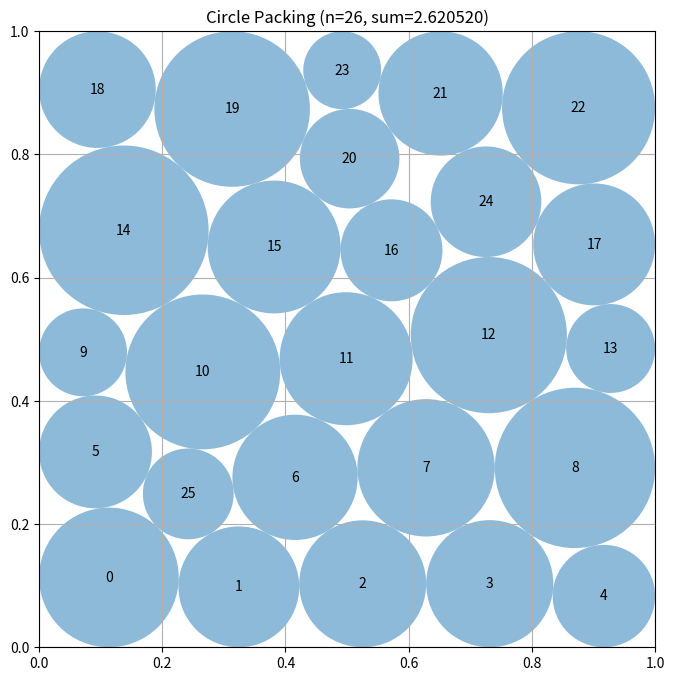

Python code for this plot:
# EVOLVE-BLOCK-START
"""SLSQP optimization with LP-based optimal radius computation for n=26 circles."""
import numpy as np
from scipy.optimize import minimize, linprog

def construct_packing():
    """SLSQP optimizes positions, then LP computes globally optimal radii."""
    n = 26
    best_sum, best_centers = 0, None
    
    def objective(x):
        return -np.sum(x[2::3])
    
    cons = []
    for i in range(n):
        for j in range(i+1, n):
            cons.append({'type': 'ineq', 'fun': lambda x, i=i, j=j: 
                np.sqrt((x[3*i]-x[3*j])**2+(x[3*i+1]-x[3*j+1])**2)-x[3*i+2]-x[3*j+2]})
        cons.extend([{'type': 'ineq', 'fun': lambda x, i=i: x[3*i]-x[3*i+2]},
                     {'type': 'ineq', 'fun': lambda x, i=i: x[3*i+1]-x[3*i+2]},
                     {'type': 'ineq', 'fun': lambda x, i=i: 1-x[3*i]-x[3*i+2]},
                     {'type': 'ineq', 'fun': lambda x, i=i: 1-x[3*i+1]-x[3*i+2]}])
    
    bounds = [(0.02, 0.98), (0.02, 0.98), (0.01, 0.20)] * n
    
    for r_base in [0.088, 0.092, 0.096, 0.10]:
        x0 = hex_start(n, r_base)
        try:
            res = minimize(objective, x0, method='SLSQP', bounds=bounds, constraints=cons,
                          options={'maxiter': 1200, 'ftol': 1e-11})
            s = np.sum(res.x[2::3])
            if s > best_sum:
                best_sum, best_centers = s, np.array([[res.x[3*i], res.x[3*i+1]] for i in range(n)])
        except: pass
    
    for seed in [42, 123, 456, 789]:
        np.random.seed(seed)
        x0 = np.column_stack([np.random.uniform(0.05, 0.95, n),
            np.random.uniform(0.05, 0.95, n), np.random.uniform(0.07, 0.12, n)]).flatten()
        try:
            res = minimize(objective, x0, method='SLSQP', bounds=bounds, constraints=cons,
                          options={'maxiter': 1200, 'ftol': 1e-11})
            s = np.sum(res.x[2::3])
            if s > best_sum:
                best_sum, best_centers = s, np.array([[res.x[3*i], res.x[3*i+1]] for i in range(n)])
        except: pass
    
    if best_centers is None:
        x0 = hex_start(n, 0.095)
        res = minimize(objective, x0, method='SLSQP', bounds=bounds, constraints=cons,
                      options={'maxiter': 1200, 'ftol': 1e-11})
        best_centers = np.array([[res.x[3*i], res.x[3*i+1]] for i in range(n)])
    
    radii = lp_optimal_radii(best_centers)
    return best_centers, radii, np.sum(radii)

def hex_start(n, r):
    c = np.zeros((n, 2))
    dx, dy = 2*r, r*np.sqrt(3)
    idx, row, y = 0, 0, r + 0.01
    while idx < n and y < 1-r:
        x = r + 0.01 + (dx/2 if row % 2 else 0)
        while idx < n and x < 1-r:
            c[idx] = [min(x, 1-r), min(y, 1-r)]; idx += 1; x += dx
        y += dy; row += 1
    np.random.seed(42)
    while idx < n:
        c[idx] = [np.random.uniform(0.1, 0.9), np.random.uniform(0.1, 0.9)]; idx += 1
    return np.column_stack([c, np.full(n, r*0.9)]).flatten()

def lp_optimal_radii(centers):
    """Compute globally optimal radii using linear programming.
    
    For fixed positions, maximize sum(r_i) subject to:
    - r_i + r_j <= d_ij for all pairs (non-overlap)
    - r_i <= min(x_i, y_i, 1-x_i, 1-y_i) (boundary constraints)
    """
    n = centers.shape[0]
    # Objective: maximize sum(r_i) -> minimize -sum(r_i)
    c = -np.ones(n)
    
    # Build constraint matrix: A_ub @ r <= b_ub
    rows = []
    rhs = []
    
    # Non-overlap constraints: r_i + r_j <= d_ij
    for i in range(n):
        for j in range(i+1, n):
            row = np.zeros(n)
            row[i] = 1.0
            row[j] = 1.0
            rows.append(row)
            rhs.append(np.linalg.norm(centers[i] - centers[j]))
    
    # Boundary constraints: r_i <= min(x, y, 1-x, 1-y)
    for i in range(n):
        x, y = centers[i]
        max_r = min(x, y, 1-x, 1-y)
        row = np.zeros(n)
        row[i] = 1.0
        rows.append(row)
        rhs.append(max_r)
    
    A_ub = np.array(rows)
    b_ub = np.array(rhs)
    bounds = [(0, None) for _ in range(n)]
    
    res = linprog(c, A_ub=A_ub, b_ub=b_ub, bounds=bounds, method='highs')
    return res.x if res.success else np.zeros(n)
# EVOLVE-BLOCK-END


# This part remains fixed (not evolved)
def run_packing():
    """Run the circle packing constructor for n=26"""
    centers, radii, sum_radii = construct_packing()
    return centers, radii, sum_radii


def visualize(centers, radii):
    """
    Visualize the circle packing

    Args:
        centers: np.array of shape (n, 2) with (x, y) coordinates
        radii: np.array of shape (n) with radius of each circle
    """
    import matplotlib.pyplot as plt
    from matplotlib.patches import Circle

    fig, ax = plt.subplots(figsize=(8, 8))

    # Draw unit square
    ax.set_xlim(0, 1)
    ax.set_ylim(0, 1)
    ax.set_aspect("equal")
    ax.grid(True)

    # Draw circles
    for i, (center, radius) in enumerate(zip(centers, radii)):
        circle = Circle(center, radius, alpha=0.5)
        ax.add_patch(circle)
        ax.text(center[0], center[1], str(i), ha="center", va="center")

    plt.title(f"Circle Packing (n={len(centers)}, sum={sum(radii):.6f})")
    plt.show()


if __name__ == "__main__":
    centers, radii, sum_radii = run_packing()
    print(f"Sum of radii: {sum_radii}")
    # AlphaEvolve improved this to 2.635

    # Uncomment to visualize:
    visualize(centers, radii)
